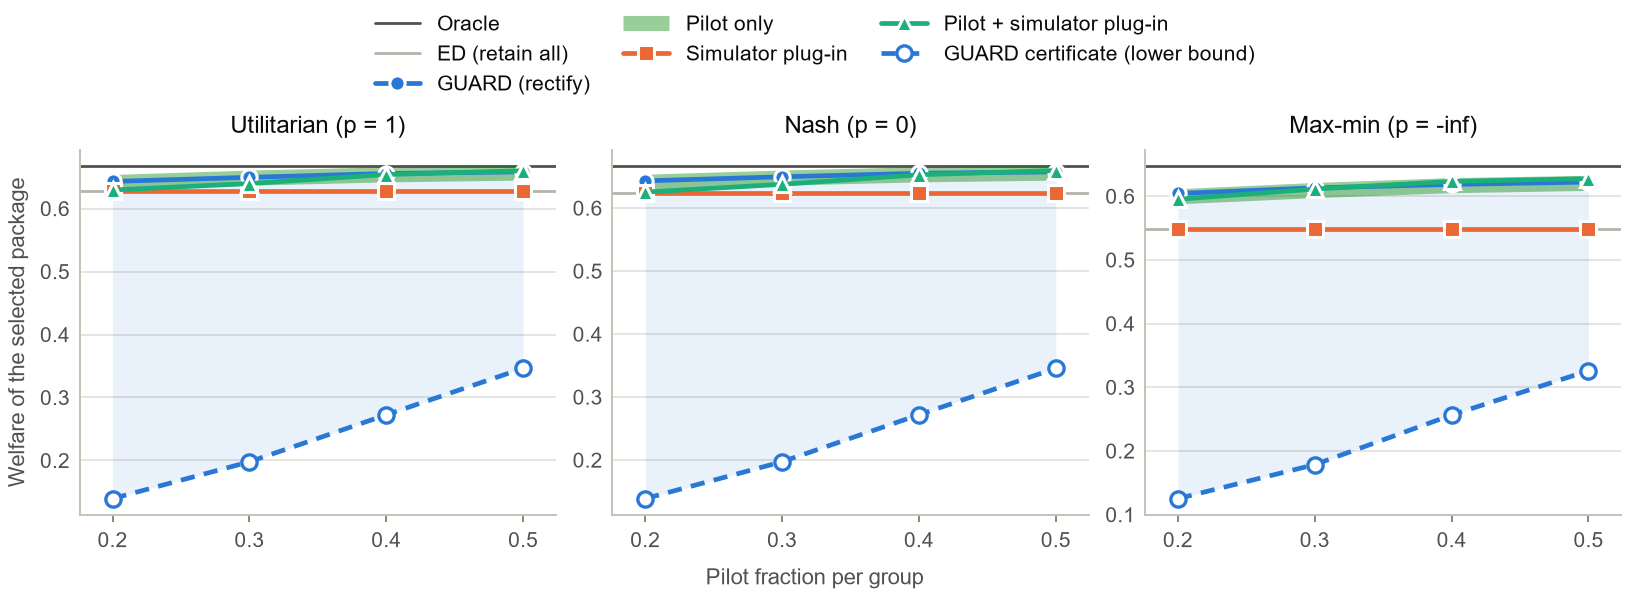

The data file committed next to this chart (first rows):
simulator, objective, rho, method, value, series
r2_gpt, utilitarian, 0.2, guard, 0.6431, true welfare
r2_gpt, utilitarian, 0.3, guard, 0.6496, true welfare
r2_gpt, utilitarian, 0.4, guard, 0.6557, true welfare
r2_gpt, utilitarian, 0.5, guard, 0.6584, true welfare
r2_gpt, utilitarian, 0.2, pilot_only, 0.6414, true welfare
r2_gpt, utilitarian, 0.3, pilot_only, 0.6483, true welfare
r2_gpt, utilitarian, 0.4, pilot_only, 0.6536, true welfare
r2_gpt, utilitarian, 0.5, pilot_only, 0.6564, true welfare
r2_gpt, utilitarian, 0.2, sim_plugin, 0.6279, true welfare
r2_gpt, utilitarian, 0.3, sim_plugin, 0.6279, true welfare
r2_gpt, utilitarian, 0.4, sim_plugin, 0.6279, true welfare
r2_gpt, utilitarian, 0.5, sim_plugin, 0.6279, true welfare
r2_gpt, utilitarian, 0.2, pilot_sim_plugin, 0.6295, true welfare
r2_gpt, utilitarian, 0.3, pilot_sim_plugin, 0.6397, true welfare
r2_gpt, utilitarian, 0.4, pilot_sim_plugin, 0.654, true welfare
r2_gpt, utilitarian, 0.5, pilot_sim_plugin, 0.6601, true welfare
r2_gpt, utilitarian, 0.2, guard, 0.1394, certificate
r2_gpt, utilitarian, 0.3, guard, 0.1978, certificate
r2_gpt, utilitarian, 0.4, guard, 0.2724, certificate
r2_gpt, utilitarian, 0.5, guard, 0.3464, certificate
r2_gpt, nash, 0.2, guard, 0.6432, true welfare
r2_gpt, nash, 0.3, guard, 0.6496, true welfare
r2_gpt, nash, 0.4, guard, 0.6552, true welfare
r2_gpt, nash, 0.5, guard, 0.6575, true welfare
r2_gpt, nash, 0.2, pilot_only, 0.6409, true welfare
r2_gpt, nash, 0.3, pilot_only, 0.6475, true welfare
r2_gpt, nash, 0.4, pilot_only, 0.6528, true welfare
r2_gpt, nash, 0.5, pilot_only, 0.6555, true welfare
r2_gpt, nash, 0.2, sim_plugin, 0.6234, true welfare
r2_gpt, nash, 0.3, sim_plugin, 0.6234, true welfare
r2_gpt, nash, 0.4, sim_plugin, 0.6234, true welfare
r2_gpt, nash, 0.5, sim_plugin, 0.6234, true welfare
r2_gpt, nash, 0.2, pilot_sim_plugin, 0.6254, true welfare
r2_gpt, nash, 0.3, pilot_sim_plugin, 0.6377, true welfare
r2_gpt, nash, 0.4, pilot_sim_plugin, 0.6528, true welfare
r2_gpt, nash, 0.5, pilot_sim_plugin, 0.6596, true welfare
r2_gpt, nash, 0.2, guard, 0.1387, certificate
r2_gpt, nash, 0.3, guard, 0.1973, certificate
r2_gpt, nash, 0.4, guard, 0.2718, certificate
r2_gpt, nash, 0.5, guard, 0.3456, certificate
r2_gpt, maxmin, 0.2, guard, 0.6043, true welfare
r2_gpt, maxmin, 0.3, guard, 0.6131, true welfare
r2_gpt, maxmin, 0.4, guard, 0.6185, true welfare
r2_gpt, maxmin, 0.5, guard, 0.6222, true welfare
r2_gpt, maxmin, 0.2, pilot_only, 0.5991, true welfare
r2_gpt, maxmin, 0.3, pilot_only, 0.6089, true welfare
r2_gpt, maxmin, 0.4, pilot_only, 0.6165, true welfare
r2_gpt, maxmin, 0.5, pilot_only, 0.6201, true welfare
r2_gpt, maxmin, 0.2, sim_plugin, 0.5488, true welfare
r2_gpt, maxmin, 0.3, sim_plugin, 0.5488, true welfare
r2_gpt, maxmin, 0.4, sim_plugin, 0.5488, true welfare
r2_gpt, maxmin, 0.5, sim_plugin, 0.5488, true welfare
r2_gpt, maxmin, 0.2, pilot_sim_plugin, 0.5952, true welfare
r2_gpt, maxmin, 0.3, pilot_sim_plugin, 0.6113, true welfare
r2_gpt, maxmin, 0.4, pilot_sim_plugin, 0.6232, true welfare
r2_gpt, maxmin, 0.5, pilot_sim_plugin, 0.6275, true welfare
r2_gpt, maxmin, 0.2, guard, 0.1251, certificate
r2_gpt, maxmin, 0.3, guard, 0.1785, certificate
r2_gpt, maxmin, 0.4, guard, 0.2564, certificate
r2_gpt, maxmin, 0.5, guard, 0.326, certificate
